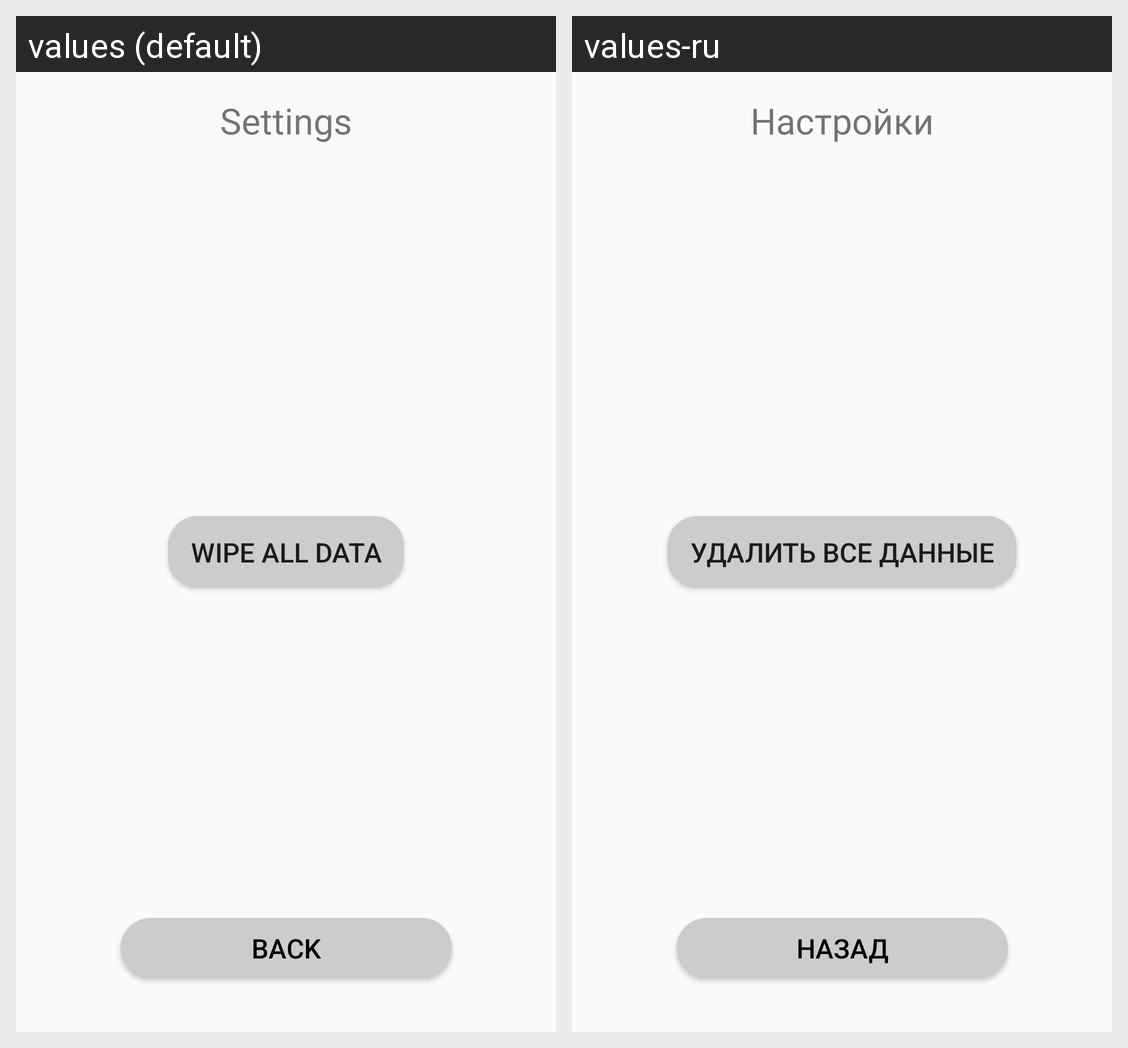

The Android screen above is rendered under two locales of the same app. Produce the string resources it draws, with the default and per-locale values.
Android screen res/layout/activity_settings.xml rendered under 2 locales, left to right: values (default), values-ru. Device: Nexus 5 (rendered at 1080×1920; each locale shown at half size, 540×960, under a caption strip naming it); theme AppTheme.
Strings drawn on this screen, with the default value and each locale's value (text and hints the layout hard-codes, and strings that could not be matched under every locale, appear in the picture but are not listed):

wipe_data
  values: Wipe all data
  values-ru: Удалить все данные

settings
  values: Settings
  values-ru: Настройки

back_str
  values: Back
  values-ru: Назад
